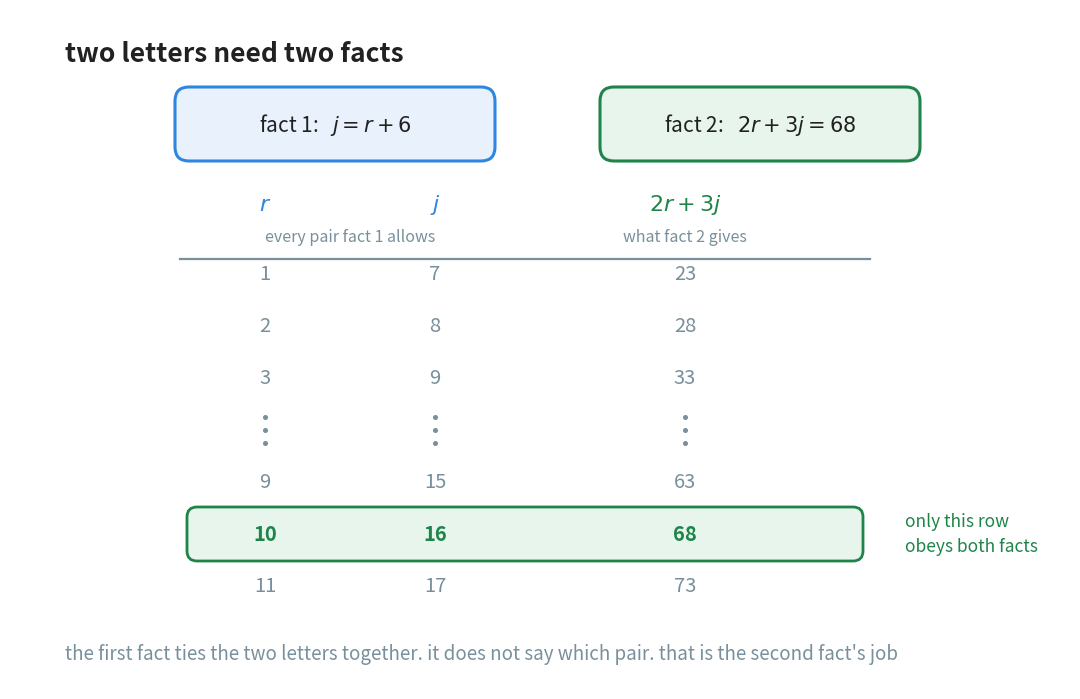

Write Python code to recreate this figure. (Note: this script raises an exception after producing the figure.)
"""Figure 5 - one fact leaves a whole list; the second fact picks one row.

Readers meeting two letters for the first time often assume the first
sentence of the story already pins both of them down. It does not. Every
row of this table obeys j = r + 6, and they cannot all be the answer.

The third column is the second fact being tested on each row, and exactly
one row reaches 68. That row is the answer, and the picture says why it is
the answer rather than simply announcing it.

Horizontal plan (x), three columns inside a table 6.90 wide from 1.70:
    2.55   r
    4.25   j
    6.75   2r + 3j
    8.95   the left edge of the note beside the winning row

Vertical plan (y, top to bottom):
    6.35  heading
    5.65  the two facts, side by side
    4.85  the column headings
    4.52  the rule under the headings
    4.15  first row, then every 0.52 downwards
        4.15  r = 1
        3.63  r = 2
        3.11  r = 3
        2.59  the vertical dots
        2.07  r = 9
        1.55  r = 10   <- the winning row
        1.03  r = 11
    0.35  closing note

Run with:  python figures/fig_05_two_letters_need_two_facts.py
"""

import matplotlib
matplotlib.use("Agg")
import matplotlib.pyplot as plt
from matplotlib.patches import FancyBboxPatch
from pathlib import Path

BLUE = "#2E86DE"          # the first fact, and everything it allows
GREEN = "#1E8449"         # the second fact, and the row it picks
GREY = "#78909C"
INK = "#212121"
TINT_BLUE = "#E9F2FC"
TINT_GREEN = "#E8F5EC"

W, H = 10.60, 6.80
fig, ax = plt.subplots(figsize=(W, H))
ax.set_position([0, 0, 1, 1])
ax.axis("off")
ax.set_xlim(0, W)
ax.set_ylim(0, H)

ax.text(0.55, 6.35, "two letters need two facts",
        ha="left", va="center", fontsize=19, color=INK, fontweight="bold")

# the two facts, stated once each, in their own colours
FACTS = (
    (1.70, BLUE, TINT_BLUE, r"fact 1:   $j = r + 6$"),
    (5.95, GREEN, TINT_GREEN, r"fact 2:   $2r + 3j = 68$"),
)
for left, colour, tint, text in FACTS:
    ax.add_patch(FancyBboxPatch((left, 5.65 - 0.32), 3.10, 0.64,
                                boxstyle="round,pad=0.05,rounding_size=0.14",
                                facecolor=tint, edgecolor=colour,
                                linewidth=2.2, zorder=3))
    ax.text(left + 1.55, 5.65, text, ha="center", va="center",
            fontsize=15, color=INK, zorder=4)

# the three column headings, and the small print under them
COLS = ((2.55, r"$r$", BLUE), (4.25, r"$j$", BLUE),
        (6.75, r"$2r + 3j$", GREEN))
for xc, head, colour in COLS:
    ax.text(xc, 4.85, head, ha="center", va="center", fontsize=16,
            color=colour)
ax.text(3.40, 4.52, "every pair fact 1 allows", ha="center", va="center",
        fontsize=11.5, color=GREY)
ax.text(6.75, 4.52, "what fact 2 gives", ha="center", va="center",
        fontsize=11.5, color=GREY)

ax.plot([1.70, 8.60], [4.30, 4.30], linewidth=1.6, color=GREY)

# the rows: r, j = r + 6, and 2r + 3j worked out. only one reaches 68
ROWS = ((4.15, 1, 7, 23), (3.63, 2, 8, 28), (3.11, 3, 9, 33),
        (2.07, 9, 15, 63), (1.55, 10, 16, 68), (1.03, 11, 17, 73))
for ypos, r_value, j_value, total in ROWS:
    winner = total == 68
    if winner:
        # the answer gets a band behind it, so it is found by eye
        ax.add_patch(FancyBboxPatch((1.80, ypos - 0.24), 6.70, 0.48,
                                    boxstyle="round,pad=0.03,"
                                             "rounding_size=0.10",
                                    facecolor=TINT_GREEN, edgecolor=GREEN,
                                    linewidth=2.0, zorder=2))
    colour = GREEN if winner else GREY
    weight = "bold" if winner else "normal"
    ax.text(2.55, ypos, str(r_value), ha="center", va="center",
            fontsize=14.5, color=colour, fontweight=weight, zorder=4)
    ax.text(4.25, ypos, str(j_value), ha="center", va="center",
            fontsize=14.5, color=colour, fontweight=weight, zorder=4)
    ax.text(6.75, ypos, str(total), ha="center", va="center",
            fontsize=14.5, color=colour, fontweight=weight, zorder=4)

# the gap in the middle of the list, so nobody thinks it stops at three
for ydot in (2.72, 2.59, 2.46):
    ax.plot([2.55], [ydot], marker="o", markersize=2.6, color=GREY)
    ax.plot([4.25], [ydot], marker="o", markersize=2.6, color=GREY)
    ax.plot([6.75], [ydot], marker="o", markersize=2.6, color=GREY)

ax.text(8.95, 1.55, "only this row\nobeys both facts", ha="left",
        va="center", fontsize=12.5, color=GREEN, linespacing=1.5)

ax.text(0.55, 0.35, "the first fact ties the two letters together. it "
        "does not say which pair. that is the second fact's job",
        ha="left", va="center", fontsize=13.5, color=GREY, style="italic")

out = Path(__file__).resolve().parent.parent / "assets"
out.mkdir(exist_ok=True)
fig.savefig(out / "fig_05_two_letters_need_two_facts.png", dpi=170,
            facecolor="white", bbox_inches="tight")
print("saved", out / "fig_05_two_letters_need_two_facts.png")
